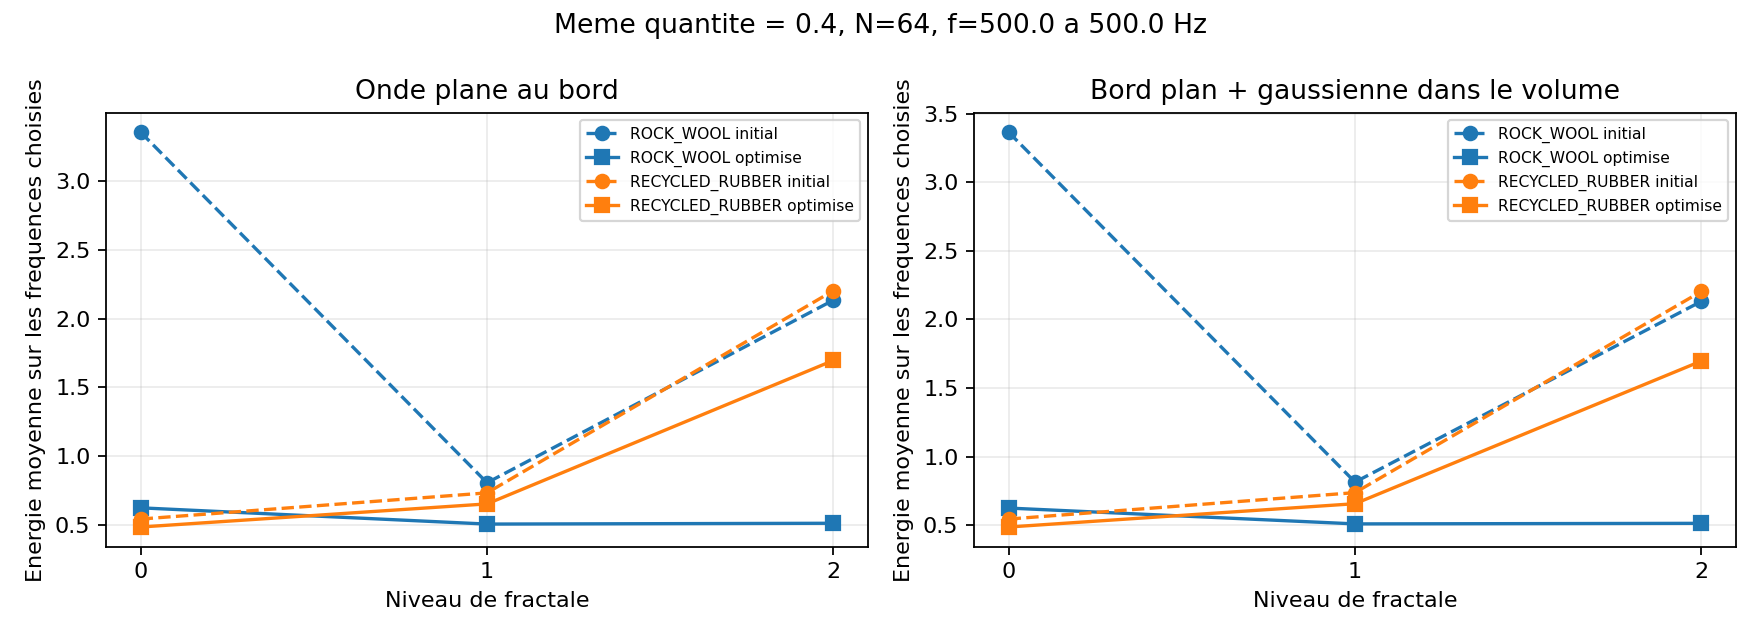

Data behind this chart, as committed beside it:
level, material, source, N, area_normalized, robin_nodes, material_quantity_discrete, boundary_fraction, gaussian_volume_integral, energy_initial_mean, energy_final_mean, energy_final_mean_per_area, energy_initial_max, energy_final_max, reduction_mean_percent, accepted_iterations, stop_reason
0, ROCK_WOOL, plane, 64, 0.9536, 64, 0.4, 0.4, 0.0, 3.351, 0.6268, 0.6573, 3.351, 0.6268, 81.29, 100, limite d iterations
0, RECYCLED_RUBBER, plane, 64, 0.9536, 64, 0.4, 0.4, 0.0, 0.5454, 0.4877, 0.5114, 0.5454, 0.4877, 10.59, 100, limite d iterations
0, ROCK_WOOL, plane_plus_gaussian, 64, 0.9536, 64, 0.4, 0.4, 0.04016, 3.366, 0.6238, 0.6541, 3.366, 0.6238, 81.47, 100, limite d iterations
0, RECYCLED_RUBBER, plane_plus_gaussian, 64, 0.9536, 64, 0.4, 0.4, 0.04016, 0.5436, 0.4855, 0.5091, 0.5436, 0.4855, 10.69, 100, limite d iterations
1, ROCK_WOOL, plane, 64, 0.9458, 128, 0.4, 0.2, 0.0, 0.8087, 0.509, 0.5382, 0.8087, 0.509, 37.05, 100, limite d iterations
1, RECYCLED_RUBBER, plane, 64, 0.9458, 128, 0.4, 0.2, 0.0, 0.7353, 0.6554, 0.6929, 0.7353, 0.6554, 10.87, 100, limite d iterations
1, ROCK_WOOL, plane_plus_gaussian, 64, 0.9458, 128, 0.4, 0.2, 0.04016, 0.8132, 0.5082, 0.5374, 0.8132, 0.5082, 37.5, 100, limite d iterations
1, RECYCLED_RUBBER, plane_plus_gaussian, 64, 0.9458, 128, 0.4, 0.2, 0.04016, 0.7365, 0.6557, 0.6932, 0.7365, 0.6557, 10.98, 100, limite d iterations
2, ROCK_WOOL, plane, 64, 0.9302, 256, 0.4, 0.1, 0.0, 2.133, 0.515, 0.5536, 2.133, 0.515, 75.86, 100, limite d iterations
2, RECYCLED_RUBBER, plane, 64, 0.9302, 256, 0.4, 0.1, 0.0, 2.202, 1.696, 1.823, 2.202, 1.696, 22.97, 100, limite d iterations
2, ROCK_WOOL, plane_plus_gaussian, 64, 0.9302, 256, 0.4, 0.1, 0.04016, 2.132, 0.5124, 0.5509, 2.132, 0.5124, 75.97, 100, limite d iterations
2, RECYCLED_RUBBER, plane_plus_gaussian, 64, 0.9302, 256, 0.4, 0.1, 0.04016, 2.205, 1.697, 1.824, 2.205, 1.697, 23.03, 100, limite d iterations
